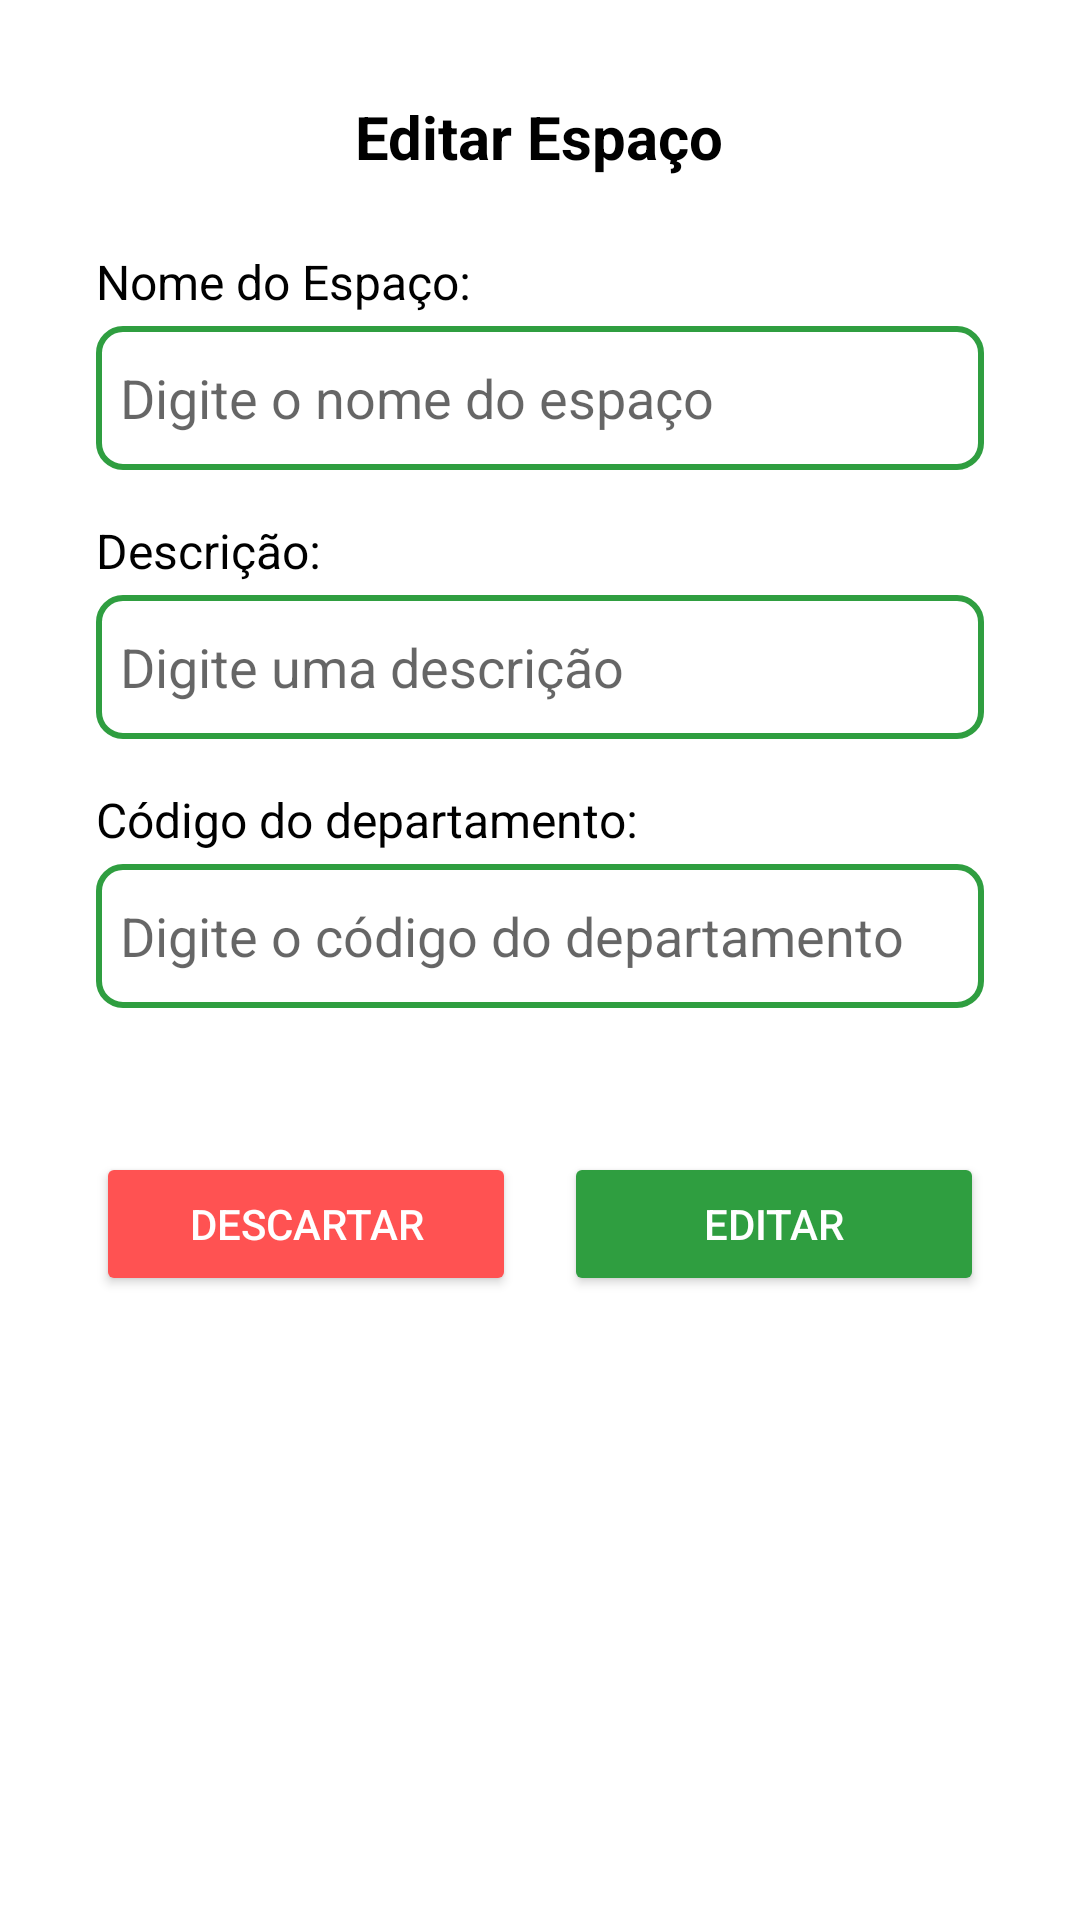

Android layout source for this screen:
<!-- AndroidManifest.xml: application theme Theme.AgendaIFAM -->
<!-- res/layout/fragment_edit.xml -->
<?xml version="1.0" encoding="utf-8"?>
<ScrollView xmlns:android="http://schemas.android.com/apk/res/android"
    xmlns:tools="http://schemas.android.com/tools"
    android:layout_width="match_parent"
    android:layout_height="match_parent"
    android:padding="16dp"
    android:background="@android:color/white">

    <LinearLayout
        android:layout_width="match_parent"
        android:layout_height="wrap_content"
        android:orientation="vertical"
        android:gravity="center_horizontal"
        android:padding="16dp">

        
        
        <TextView
            android:id="@+id/title"
            android:layout_width="wrap_content"
            android:layout_height="wrap_content"
            android:layout_marginBottom="24dp"
            android:text="Editar Espaço"
            android:textColor="@android:color/black"
            android:textSize="20sp"
            android:textStyle="bold" />

        
        <TextView
            android:layout_width="match_parent"
            android:layout_height="wrap_content"
            android:text="Nome do Espaço:"
            android:textSize="16sp"
            android:textColor="@android:color/black"
            android:layout_marginBottom="4dp" />

        <EditText
            android:id="@+id/edit_space_name"
            android:layout_width="match_parent"
            android:layout_height="wrap_content"
            android:layout_marginBottom="16dp"
            android:background="@drawable/spinner_border"
            android:hint="Digite o nome do espaço"
            android:padding="8dp"
            android:minHeight="48dp" />

        
        <TextView
            android:layout_width="match_parent"
            android:layout_height="wrap_content"
            android:text="Descrição:"
            android:textSize="16sp"
            android:textColor="@android:color/black"
            android:layout_marginBottom="4dp" />

        <EditText
            android:id="@+id/edit_description"
            android:layout_width="match_parent"
            android:layout_height="wrap_content"
            android:layout_marginBottom="16dp"
            android:background="@drawable/spinner_border"
            android:hint="Digite uma descrição"
            android:minHeight="48dp"
            android:padding="8dp" />

        
        <TextView
            android:layout_width="match_parent"
            android:layout_height="wrap_content"
            android:text="Horários:"
            android:textSize="16sp"
            android:textColor="@android:color/black"
            android:visibility="gone"
            android:layout_marginBottom="4dp"
            />

        <LinearLayout
            android:layout_width="match_parent"
            android:layout_height="wrap_content"
            android:orientation="horizontal"
            android:gravity="center_vertical"
            android:layout_marginBottom="16dp"
            android:visibility="gone"
            >

            <Spinner
                android:id="@+id/start_time"
                android:layout_width="0dp"
                android:layout_weight="1"
                android:layout_height="wrap_content"
                android:background="@drawable/spinner_border"
                android:padding="8dp" />

            <TextView
                android:layout_width="wrap_content"
                android:layout_height="wrap_content"
                android:text="—"
                android:textSize="18sp"
                android:layout_marginHorizontal="8dp" />

            <Spinner
                android:id="@+id/end_time"
                android:layout_width="0dp"
                android:layout_weight="1"
                android:layout_height="wrap_content"
                android:background="@drawable/spinner_border"
                android:padding="8dp" />
        </LinearLayout>

        
        <TextView
            android:layout_width="match_parent"
            android:layout_height="wrap_content"
            android:text="Código do departamento:"
            android:textSize="16sp"
            android:textColor="@android:color/black"
            android:layout_marginBottom="4dp" />

        <EditText
            android:id="@+id/edit_cod_departamento"
            android:layout_width="match_parent"
            android:layout_height="wrap_content"
            android:layout_marginBottom="32dp"
            android:background="@drawable/spinner_border"
            android:hint="Digite o código do departamento"
            android:minHeight="48dp"
            android:padding="8dp" />

        
        <LinearLayout
            android:layout_width="match_parent"
            android:layout_height="wrap_content"
            android:orientation="horizontal"
            android:gravity="center"
            android:layout_marginTop="16dp">

            <Button
                android:id="@+id/button_discard"
                android:layout_width="0dp"
                android:layout_weight="1"
                android:layout_height="wrap_content"
                android:text="DESCARTAR"
                android:backgroundTint="@color/red"
                android:textColor="@android:color/white"
                android:textAllCaps="true"
                android:layout_marginEnd="8dp" />

            <Button
                android:id="@+id/button_save"
                android:layout_width="0dp"
                android:layout_weight="1"
                android:layout_height="wrap_content"
                android:text="EDITAR"
                android:backgroundTint="@color/green"
                android:textColor="@android:color/white"
                android:textAllCaps="true"
                android:layout_marginStart="8dp" />
        </LinearLayout>
    </LinearLayout>
</ScrollView>
<!-- resources referenced by this layout -->
<resources>
  <color name="green">#2F9E40</color>
  <color name="red">#FF5252</color>
  <!-- drawable spinner_border (drawable) -->
  <?xml version="1.0" encoding="utf-8"?>
  <shape xmlns:android="http://schemas.android.com/apk/res/android">
      <solid android:color="@android:color/white" /> 
      <stroke
          android:width="2dp"
          android:color="@color/green" /> 
      <corners android:radius="8dp" /> 
      <padding
          android:left="8dp"
          android:top="4dp"
          android:right="8dp"
          android:bottom="4dp" /> 
  </shape>
  <style name="Theme.AgendaIFAM" parent="Base.Theme.AgendaIFAM" />
  <style name="Base.Theme.AgendaIFAM" parent="Theme.MaterialComponents.DayNight.NoActionBar">
          
           <item name="colorPrimary">@color/green</item>
           <item name="colorPrimaryVariant">@color/green</item>
           <item name="android:statusBarColor">@color/green</item>
      </style>
</resources>
